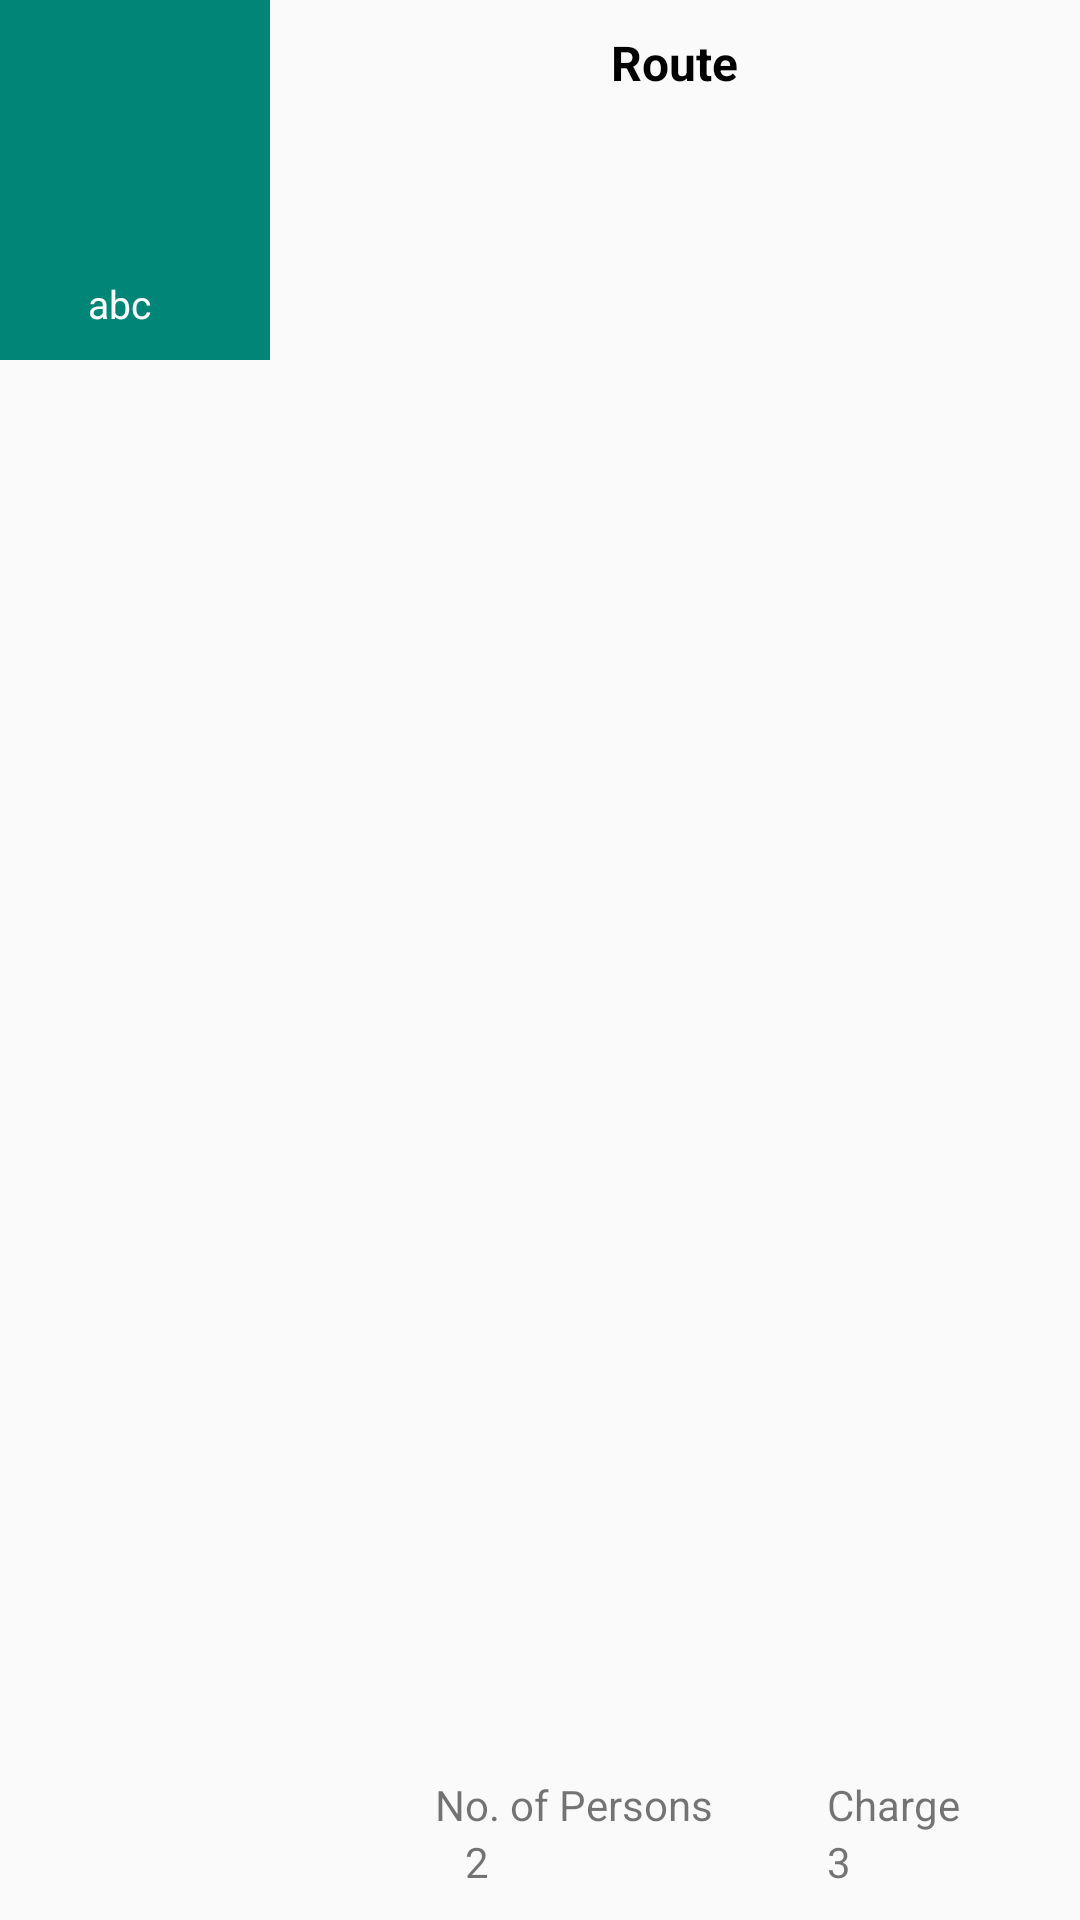

Here is an Android app screen rendered from its layout file. Give the layout XML and the strings, colors and styles it references.
<!-- AndroidManifest.xml: application theme AppTheme -->
<!-- res/layout/leaves_row.xml -->
<?xml version="1.0" encoding="utf-8"?>
<LinearLayout xmlns:android="http://schemas.android.com/apk/res/android"
    android:layout_width="match_parent"
    android:layout_height="wrap_content"
    android:baselineAligned="false"
    android:orientation="horizontal">

    
    <RelativeLayout
        android:layout_width="match_parent"
        android:layout_height="120dp"
        android:layout_weight="3"
        android:background="@color/accent_material_light"
        android:gravity="center_horizontal"
        android:orientation="vertical"
        android:paddingBottom="10dp"
        android:paddingRight="10dp"
        android:paddingTop="10dp">

        <TextView
            android:id="@+id/title_price"
            android:layout_width="wrap_content"
            android:layout_height="wrap_content"
            android:layout_alignParentStart="true"
            android:textColor="@android:color/white"
            android:textSize="26sp" />

        <TextView
            android:id="@+id/tvDate"
            android:layout_width="wrap_content"
            android:layout_height="wrap_content"
            android:textColor="@android:color/white"
            android:textSize="13sp"
            android:text="abc"
            android:layout_alignParentBottom="true"/>




    </RelativeLayout>
    
    <RelativeLayout
        android:layout_width="match_parent"
        android:layout_height="match_parent"
        android:layout_weight="1"
        android:paddingBottom="10dp"
        android:paddingEnd="20dp"
        android:paddingStart="15dp"
        android:paddingTop="10dp">

        <ImageView
            android:id="@+id/title_from_to_dots"
            android:layout_width="wrap_content"
            android:layout_height="wrap_content"
            android:layout_alignParentStart="true"
            android:layout_marginEnd="10dp" />

        <TextView
            android:id="@+id/tvRoute"
            android:layout_width="wrap_content"
            android:layout_height="wrap_content"
            android:layout_alignTop="@+id/title_from_to_dots"
            android:textStyle="bold"
            android:layout_marginLeft="20dp"
            android:fadingEdge="horizontal"
            android:layout_centerInParent="true"
            android:singleLine="true"
            android:textColor="@android:color/black"
            android:textSize="16sp"
            android:text="Route" />

        <ImageView
            android:id="@+id/title_from_to_dots_divider"
            android:layout_width="match_parent"
            android:layout_height="1dp"
            android:layout_below="@id/tvRoute"
            android:layout_marginBottom="5dp"
            android:layout_marginTop="5dp"
            android:layout_toEndOf="@+id/title_from_to_dots" />

        <TextView
            android:id="@+id/status"
            android:layout_width="wrap_content"
            android:layout_height="wrap_content"
            android:layout_below="@id/title_from_to_dots_divider"
            android:fadingEdge="horizontal"
            android:textStyle="bold"
            android:layout_marginLeft="20dp"
            android:singleLine="true"
            android:textColor="@android:color/black"
            android:textSize="13sp"
            android:layout_centerInParent="true"
            >

        </TextView>

        <TextView
            android:id="@+id/days"
            android:layout_width="wrap_content"
            android:layout_height="wrap_content"
            android:text="2"
            android:layout_below="@+id/textView11"
            android:layout_toEndOf="@+id/title_from_to_dots"
            android:layout_marginLeft="40dp" />

        <TextView

            android:layout_width="wrap_content"
            android:layout_height="wrap_content"
            android:text="No. of Persons"
            android:id="@+id/textView11"
            android:layout_alignTop="@+id/textView10"
            android:layout_marginLeft="40dp" />

        <TextView
            android:id="@+id/approvals"
            android:layout_width="wrap_content"
            android:layout_height="wrap_content"
            android:text="3"

            android:layout_alignParentBottom="true"

            android:layout_alignStart="@+id/textView10" />

        <TextView

            android:layout_width="wrap_content"
            android:layout_height="wrap_content"
            android:text="Charge"
            android:id="@+id/textView10"
            android:layout_above="@+id/approvals"
            android:layout_alignEnd="@+id/title_from_to_dots_divider"
            android:layout_marginRight="20dp" />

    </RelativeLayout>
</LinearLayout>
<!-- resources referenced by this layout -->
<resources>
  <style name="AppTheme" parent="Theme.AppCompat.Light.NoActionBar">
          
          <item name="colorPrimary">@color/colorPrimary</item>
          <item name="colorPrimaryDark">@color/colorPrimaryDark</item>
          <item name="colorAccent">@color/colorAccent</item>
      </style>
  <color name="colorPrimary">#3F51B5</color>
  <color name="colorPrimaryDark">#303F9F</color>
  <color name="colorAccent">#89BCEB</color>
</resources>
